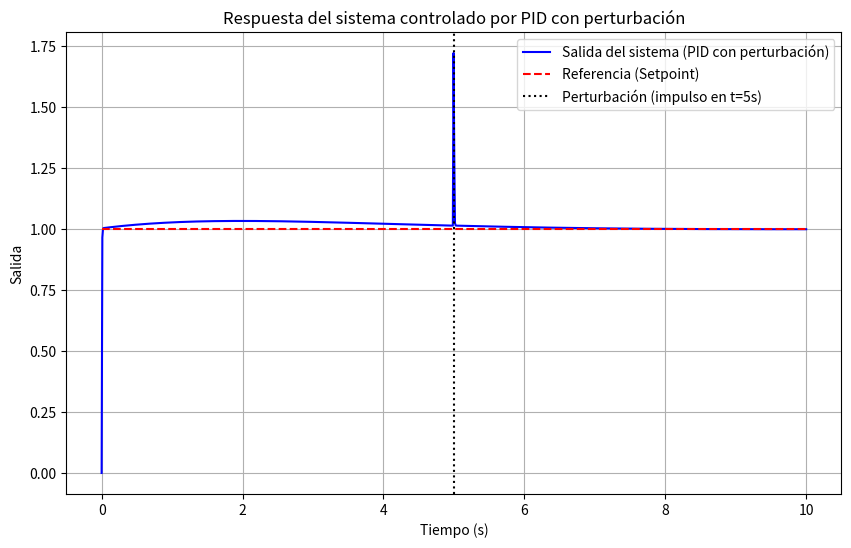

This figure's Python source:
import numpy as np
import matplotlib.pyplot as plt
from scipy.signal import lti, step, lsim, TransferFunction

# Parámetros del sistema
M = 2       # Masa del carro (kg)
m = 0.5     # Masa del péndulo (kg)
l = 1       # Longitud del péndulo (m)
g = 9.81    # Aceleración de la gravedad (m/s²)

# Definimos la función de transferencia de la planta
numerator = [1]             # Numerador de G(s)
denominator = [(M*l), 0, -(M+m)*g]
plant = TransferFunction(numerator, denominator)

# Parámetros del controlador PID
Kp = 523.40   # Ganancia proporcional-300
Ki = 195.60    # Ganancia integral-70
Kd = 654.24   # Ganancia derivativa-10

# Función de transferencia del controlador PID
numerator_pid = [Kd, Kp, Ki]    # Numerador: Kd * s^2 + Kp * s + Ki
denominator_pid = [1, 0]        # Denominador: s
controller = TransferFunction(numerator_pid, denominator_pid)

# Lazo cerrado: C(s) * G(s) / (1 + C(s) * G(s))
# Multiplicamos controlador y planta
num_open = np.polymul(controller.num, plant.num)
den_open = np.polymul(controller.den, plant.den)

# Sumamos 1 al denominador para cerrar el lazo
den_closed = np.polyadd(num_open, den_open)
closed_loop = TransferFunction(num_open, den_closed)

# Tiempo de simulación
t = np.linspace(0, 10, 1000)

# Entrada (Setpoint: escalón unitario)
step_input = np.ones_like(t)

# Perturbación: un impulso en t=5 s
perturbation = np.zeros_like(t)
perturbation[np.argmin(np.abs(t - 5))] = 1  # Impulso en el instante t=5 s

# Simular respuesta del sistema para la entrada y la perturbación
_, y_step, _ = lsim(closed_loop, U=step_input, T=t)
_, y_perturbation, _ = lsim(closed_loop, U=perturbation, T=t)

# Combinar ambas señales (respuesta al escalón + efecto de perturbación)
response = y_step + y_perturbation

# Graficar resultados
plt.figure(figsize=(10, 6))
plt.plot(t, response, label="Salida del sistema (PID con perturbación)", color='blue')
plt.plot(t, step_input, 'r--', label="Referencia (Setpoint)")
plt.axvline(5, color='k', linestyle=':', label="Perturbación (impulso en t=5s)")
plt.title("Respuesta del sistema controlado por PID con perturbación")
plt.xlabel("Tiempo (s)")
plt.ylabel("Salida")
plt.legend()
plt.grid()
plt.show()